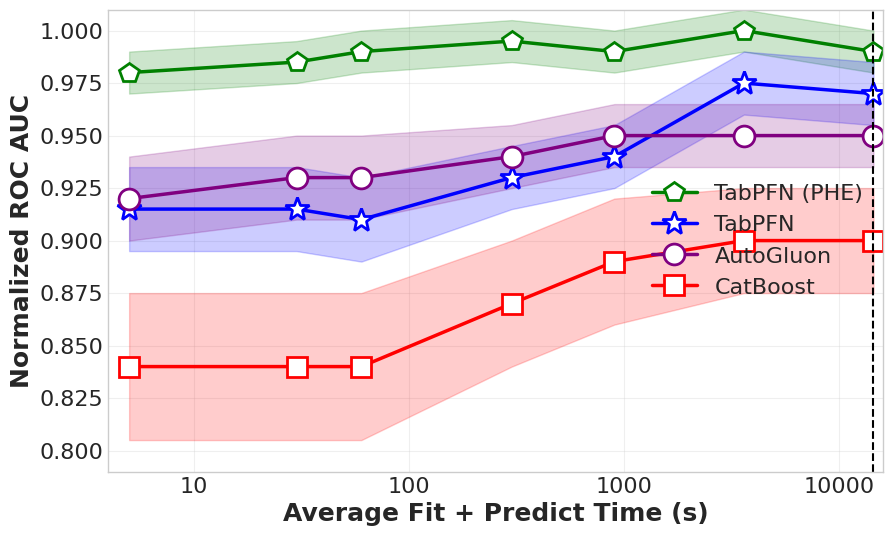

This chart was generated by the following Python code: (Note: this script raises an exception after producing the figure.)
import numpy as np
import matplotlib.pyplot as plt
from matplotlib.ticker import ScalarFormatter
import matplotlib as mpl

# Set style parameters
plt.style.use('seaborn-v0_8-whitegrid')
mpl.rcParams['font.family'] = 'sans-serif'
mpl.rcParams['font.sans-serif'] = ['Arial']
mpl.rcParams['axes.linewidth'] = 1.0
mpl.rcParams['grid.linewidth'] = 0.8
mpl.rcParams['grid.alpha'] = 0.3
mpl.rcParams['font.size'] = 16  # Increase base font size

# Define time points (x-axis values)
times = np.array([5, 30, 60, 300, 900, 3600, 14400])

# Define performance values for each model (y-axis values)
# TabPFN (PHE)
tabpfn_phe_values = np.array([0.98, 0.985, 0.99, 0.995, 0.99, 1.0, 0.99])
tabpfn_phe_std = np.array([0.01, 0.01, 0.01, 0.01, 0.01, 0.01, 0.01])

# TabPFN
tabpfn_values = np.array([0.915, 0.915, 0.91, 0.93, 0.94, 0.975, 0.97])
tabpfn_std = np.array([0.02, 0.02, 0.02, 0.015, 0.015, 0.015, 0.015])

# AutoGluon
autogluon_values = np.array([0.92, 0.93, 0.93, 0.94, 0.95, 0.95, 0.95])
autogluon_std = np.array([0.02, 0.02, 0.02, 0.015, 0.015, 0.015, 0.015])

# CatBoost
catboost_values = np.array([0.84, 0.84, 0.84, 0.87, 0.89, 0.9, 0.9])
catboost_std = np.array([0.035, 0.035, 0.035, 0.03, 0.03, 0.025, 0.025])

# Create figure and axis
plt.figure(figsize=(10, 6))
ax = plt.gca()

# Plot each model with appropriate styling - with white marker faces and colored edges
# TabPFN (PHE) - green pentagons
plt.plot(times, tabpfn_phe_values, 'g-', marker='p', markersize=15, 
         markerfacecolor='white', markeredgecolor='green', markeredgewidth=2,
         label='TabPFN (PHE)', linewidth=2.5)
plt.fill_between(times, tabpfn_phe_values - tabpfn_phe_std, tabpfn_phe_values + tabpfn_phe_std, color='green', alpha=0.2)

# TabPFN - blue stars
plt.plot(times, tabpfn_values, 'b-', marker='*', markersize=18, 
         markerfacecolor='white', markeredgecolor='blue', markeredgewidth=2,
         label='TabPFN', linewidth=2.5)
plt.fill_between(times, tabpfn_values - tabpfn_std, tabpfn_values + tabpfn_std, color='blue', alpha=0.2)

# AutoGluon - purple circles
plt.plot(times, autogluon_values, '-', color='purple', marker='o', markersize=15, 
         markerfacecolor='white', markeredgecolor='purple', markeredgewidth=2,
         label='AutoGluon', linewidth=2.5)
plt.fill_between(times, autogluon_values - autogluon_std, autogluon_values + autogluon_std, color='purple', alpha=0.2)

# CatBoost - red squares
plt.plot(times, catboost_values, 'r-', marker='s', markersize=14, 
         markerfacecolor='white', markeredgecolor='red', markeredgewidth=2,
         label='CatBoost', linewidth=2.5)
plt.fill_between(times, catboost_values - catboost_std, catboost_values + catboost_std, color='red', alpha=0.2)

# Add vertical dashed line at 14400 seconds
plt.axvline(x=14400, color='black', linestyle='--', linewidth=1.5)

# Set logarithmic scale for x-axis
plt.xscale('log')
ax.xaxis.set_major_formatter(ScalarFormatter())

# Set the limits
plt.xlim(4, 16000)
plt.ylim(0.79, 1.01)

# Add grid
plt.grid(True, alpha=0.3)

# Label axes with larger fonts
plt.xlabel('Average Fit + Predict Time (s)', fontsize=18, fontweight='bold')
plt.ylabel('Normalized ROC AUC', fontsize=18, fontweight='bold')

# Customize legend with dotted lines connecting to markers
legend = plt.legend(loc='right', handlelength=2, fontsize=16)
for handle in legend.legendHandles:
    handle.set_linestyle(':')
    handle.set_linewidth(2.5)

# Set tick parameters with larger fonts
plt.tick_params(axis='both', which='major', labelsize=16)

# Add custom x-tick labels to match the figure
plt.xticks(times)

# Adjust layout
plt.tight_layout()

# Save the figure

plt.savefig(
        "results/publication_plots/nature_plots.png"
    )